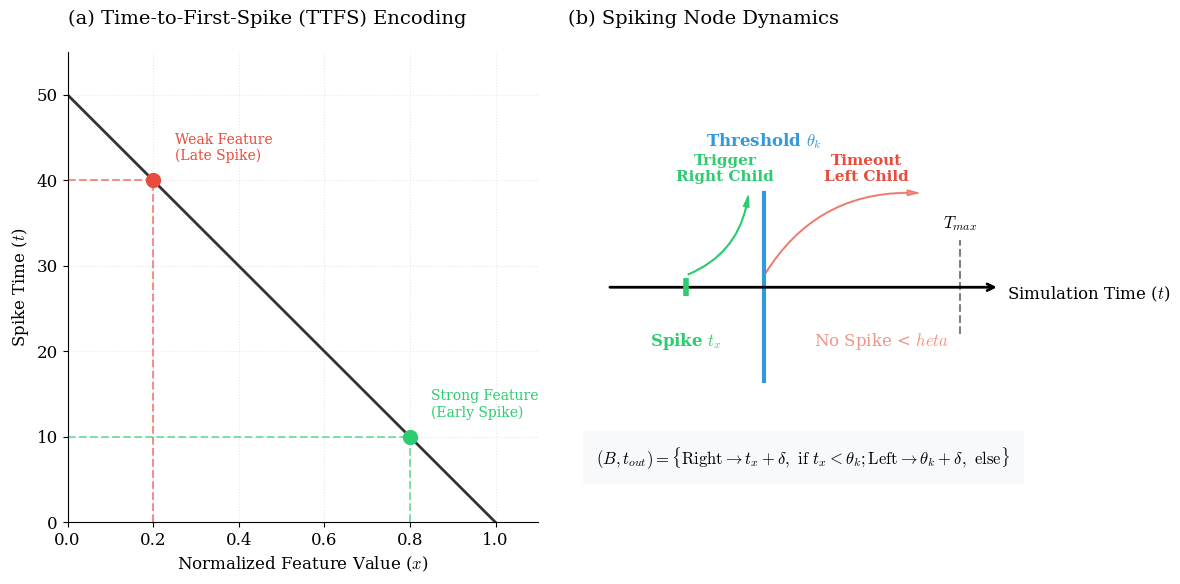

Source code (Python):
import matplotlib.pyplot as plt
import numpy as np
import matplotlib.patches as patches

def plot_nst_concept():
    # Setup professional style
    plt.rcParams['font.family'] = 'serif'
    plt.rcParams['font.serif'] = ['Times New Roman'] + plt.rcParams['font.serif']
    plt.rcParams['mathtext.fontset'] = 'cm'
    plt.rcParams['font.size'] = 12
    
    fig = plt.figure(figsize=(12, 6))
    
    # --- Panel A: TTFS Encoding ---
    ax1 = fig.add_subplot(1, 2, 1)
    ax1.set_title("(a) Time-to-First-Spike (TTFS) Encoding", fontsize=14, pad=20, loc='left')
    
    # Draw characteristic curve t = Tmax * (1 - x)
    x = np.linspace(0, 1, 100)
    t = 50 * (1 - x)
    
    ax1.plot(x, t, color='#333333', linewidth=2, label=r'$t = T_{max}(1 - x)$')
    
    # Examples
    examples = [(0.2, 40, 'Weak Feature\n(Late Spike)', '#e74c3c'), 
                (0.8, 10, 'Strong Feature\n(Early Spike)', '#2ecc71')]
    
    for val, time, label, color in examples:
        # Dashed lines
        ax1.plot([val, val], [0, time], linestyle='--', color=color, alpha=0.6)
        ax1.plot([0, val], [time, time], linestyle='--', color=color, alpha=0.6)
        # Point
        ax1.scatter([val], [time], s=100, color=color, zorder=5)
        # Spike representation on Y-axis
        ax1.arrow(-0.05, time, 0.05, 0, head_width=0, head_length=0, color=color, linewidth=2)
        ax1.text(val + 0.05, time + 2, label, fontsize=10, color=color, va='bottom')

    ax1.set_xlabel("Normalized Feature Value ($x$)", fontsize=12)
    ax1.set_ylabel("Spike Time ($t$)", fontsize=12)
    ax1.set_xlim(0, 1.1)
    ax1.set_ylim(0, 55)
    ax1.grid(True, linestyle=':', alpha=0.3)
    ax1.spines['top'].set_visible(False)
    ax1.spines['right'].set_visible(False)
    
    # --- Panel B: Temporal Decision Logic ---
    ax2 = fig.add_subplot(1, 2, 2)
    ax2.set_title("(b) Spiking Node Dynamics", fontsize=14, pad=20, loc='left')
    
    # Clean axis
    ax2.set_xlim(0, 60)
    ax2.set_ylim(0, 4)
    ax2.axis('off')
    
    # Draw timeline
    ax2.annotate('', xy=(55, 2), xytext=(5, 2), 
                 arrowprops=dict(arrowstyle='->', lw=2, color='black'))
    ax2.text(56, 1.9, "Simulation Time ($t$)", fontsize=12)
    
    # Draw Tmax
    ax2.axvline(x=50, ymin=0.4, ymax=0.6, color='gray', linestyle='--')
    ax2.text(50, 2.5, r'$T_{max}$', ha='center')
    
    # Draw Threshold Theta
    theta = 25
    ax2.axvline(x=theta, ymin=0.3, ymax=0.7, color='#3498db', linewidth=3)
    ax2.text(theta, 3.2, r'Threshold $\theta_k$', color='#3498db', ha='center', fontsize=12, fontweight='bold')
    
    # Scenario 1: Early Spike (Active)
    t_spike = 15
    ax2.scatter([t_spike], [2], s=150, color='#2ecc71', marker='|', linewidth=4, zorder=10)
    ax2.text(t_spike, 1.5, r'Spike $t_x$', color='#2ecc71', ha='center', fontweight='bold')
    
    # Arrow for branch
    style = "Simple, tail_width=0.5, head_width=4, head_length=8"
    kw = dict(arrowstyle=style, color="#2ecc71")
    path1 = patches.FancyArrowPatch((t_spike, 2.1), (theta-2, 2.8), connectionstyle="arc3,rad=.3", **kw)
    ax2.add_patch(path1)
    ax2.text((t_spike+theta)/2, 2.9, "Trigger\nRight Child", color='#2ecc71', ha='center', fontsize=11, fontweight='bold')

    # Scenario 2: Late/No Spike (Passive) - Conceptual
    ax2.text(40, 1.5, "No Spike < $\theta$", color='#e74c3c', ha='center', alpha=0.6)
    
    kw_late = dict(arrowstyle=style, color="#e74c3c", alpha=0.6)
    path2 = patches.FancyArrowPatch((theta, 2.1), (45, 2.8), connectionstyle="arc3,rad=-.3", **kw_late)
    ax2.add_patch(path2)
    ax2.text(38, 2.9, "Timeout\nLeft Child", color='#e74c3c', ha='center', fontsize=11, fontweight='bold')
    
    # Add Equation
    ax2.text(30, 0.5, 
             r"$(B, t_{out}) = \{ \text{Right} \to t_x + \delta, \text{ if } t_x < \theta_k; \text{Left} \to \theta_k + \delta, \text{ else} \}$", 
             fontsize=12, ha='center', bbox=dict(facecolor='#f8f9fa', edgecolor='none', pad=10))

    plt.tight_layout()
    plt.savefig('nst_mechanism_concept.png', dpi=300, bbox_inches='tight')
    plt.savefig('nst_mechanism_concept.pdf', bbox_inches='tight')
    print("Figure generated: nst_mechanism_concept.png")

if __name__ == "__main__":
    plot_nst_concept()
